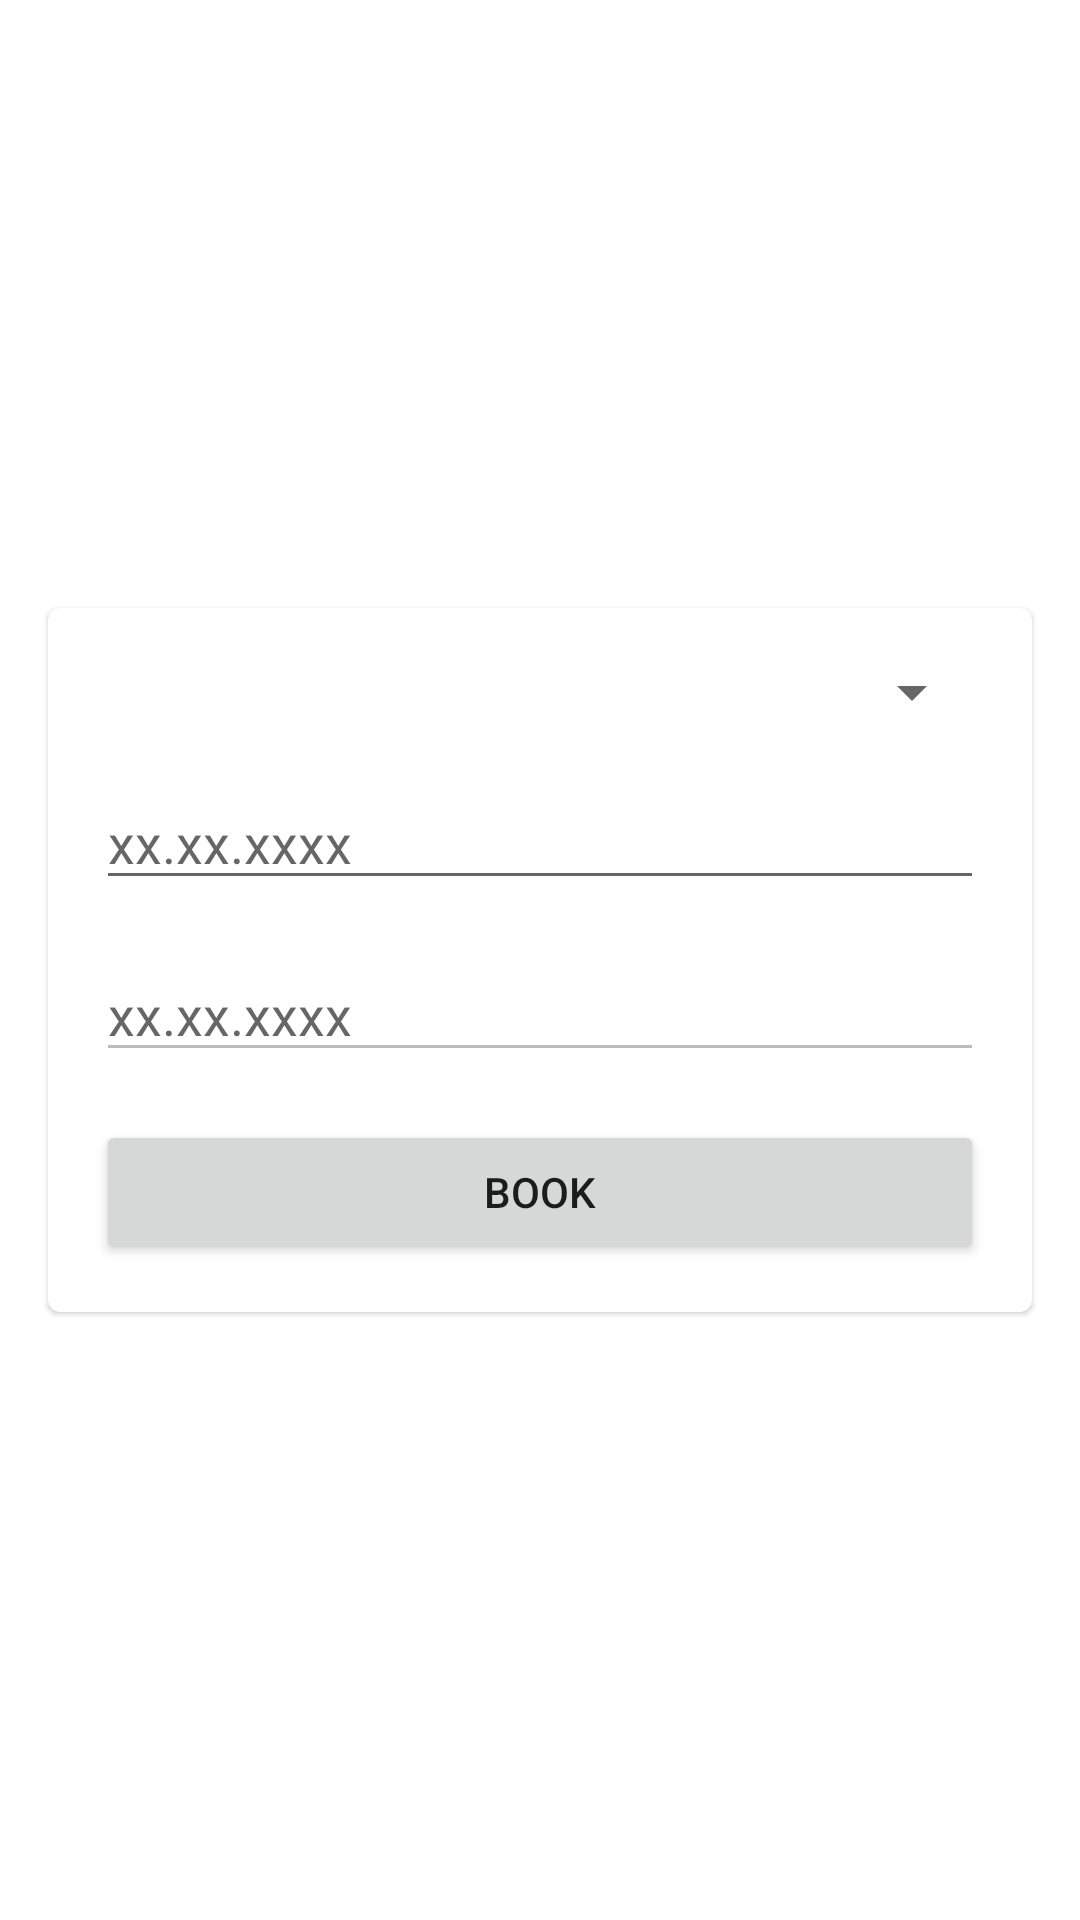

Layout XML and referenced resources for this Android screen:
<!-- AndroidManifest.xml: application theme Theme.HugoTest -->
<!-- res/layout/fragment_flight_booker.xml -->
<?xml version="1.0" encoding="utf-8"?>
<FrameLayout xmlns:android="http://schemas.android.com/apk/res/android"
    xmlns:tools="http://schemas.android.com/tools"
    android:layout_width="match_parent"
    android:layout_height="match_parent"
    xmlns:app="http://schemas.android.com/apk/res-auto"
    tools:context=".tasks.task3.FlightBookerFragment">

    <com.google.android.material.card.MaterialCardView
        android:layout_width="match_parent"
        android:layout_height="wrap_content"
        android:layout_margin="@dimen/margin"
        android:layout_gravity="center"
        app:contentPadding="@dimen/padding">

        <LinearLayout
            android:layout_width="match_parent"
            android:layout_height="wrap_content"
            android:orientation="vertical">

            <Spinner
                android:id="@+id/spinner"
                android:layout_width="match_parent"
                android:layout_height="wrap_content" />

            <EditText
                android:id="@+id/input1"
                android:layout_width="match_parent"
                android:layout_height="wrap_content"
                android:layout_marginTop="@dimen/margin"
                android:hint="xx.xx.xxxx"
                android:inputType="text"
                android:importantForAutofill="no"
                tools:ignore="LabelFor" />

            <EditText
                android:id="@+id/input2"
                android:layout_width="match_parent"
                android:layout_height="wrap_content"
                android:layout_marginTop="@dimen/margin"
                android:hint="xx.xx.xxxx"
                android:enabled="false"
                android:inputType="text"
                android:importantForAutofill="no"
                tools:ignore="LabelFor" />

            <Button
                android:id="@+id/button"
                android:layout_width="match_parent"
                android:layout_height="wrap_content"
                android:layout_marginTop="@dimen/margin"
                android:text="@string/book"
                />

        </LinearLayout>

    </com.google.android.material.card.MaterialCardView>

</FrameLayout>
<!-- resources referenced by this layout -->
<resources>
  <dimen name="margin">16dp</dimen>
  <dimen name="padding">16dp</dimen>
  <string name="book">Book</string>
  <style name="Theme.HugoTest" parent="Theme.MaterialComponents.DayNight.NoActionBar">
          
          <item name="colorPrimary">@color/hugo</item>
          <item name="colorPrimaryVariant">@color/hugo_dark</item>
          <item name="colorOnPrimary">@color/white</item>
          
          <item name="colorSecondary">@color/teal_200</item>
          <item name="colorSecondaryVariant">@color/teal_700</item>
          <item name="colorOnSecondary">@color/black</item>
          
          <item name="android:statusBarColor" tools:targetApi="l">?attr/colorPrimaryVariant</item>
          
      </style>
  <color name="hugo">#8874b6</color>
  <color name="hugo_dark">#38215c</color>
  <color name="white">#FFFFFFFF</color>
  <color name="teal_200">#FF03DAC5</color>
  <color name="teal_700">#FF018786</color>
  <color name="black">#FF000000</color>
</resources>
